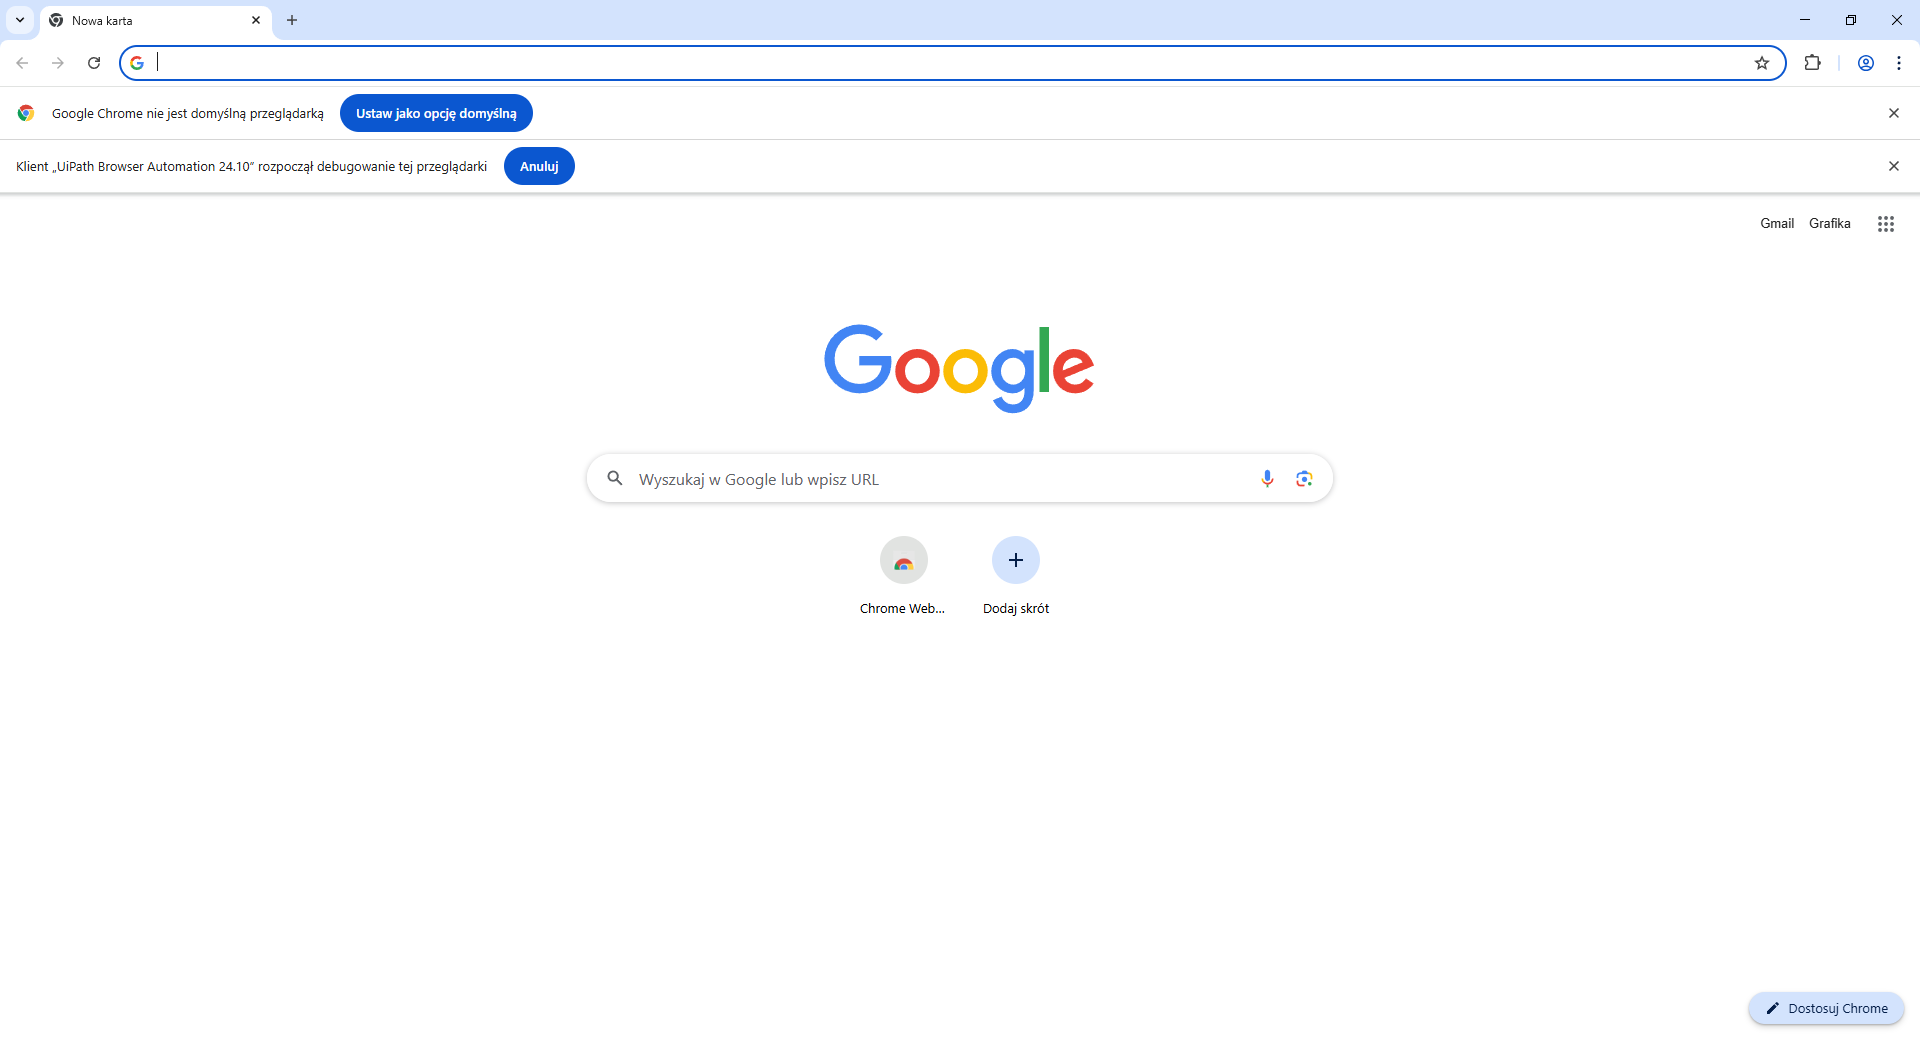
Workflow: OpenBrowser

Step 1: Open Browser (chrome.exe)

Step 2: click on the button 'Consent to all' in window 'Generate a Random Name - Fake Name Generator' (chrome.exe) (no picture)

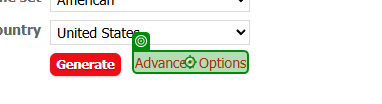
Step 3: click on the link 'Advanced Options' in window 'Generate a Random Name - Fake Name Generator' (chrome.exe)
